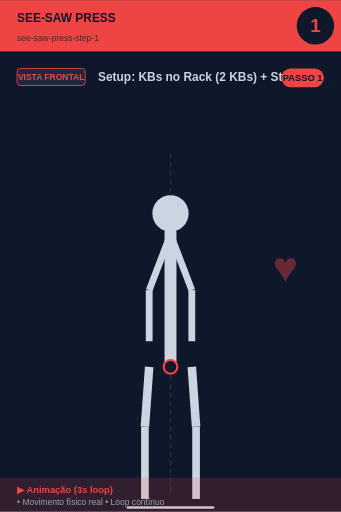
t = 0.00 s
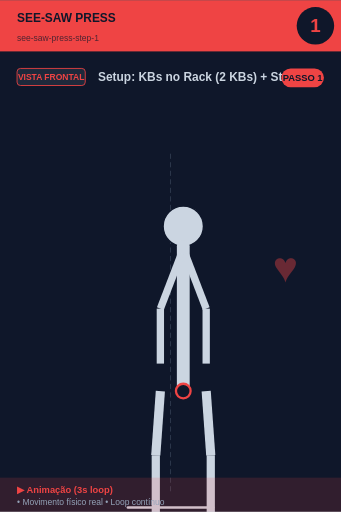
t = 0.56 s
t = 0.94 s: frame unchanged from t = 0.56 s, image omitted
t = 1.50 s: frame unchanged from t = 0.00 s, image omitted
t = 2.06 s: frame unchanged from t = 0.56 s, image omitted
t = 2.44 s: frame unchanged from t = 0.56 s, image omitted

The animated SVG that drew these frames (rendered in a browser with its animation timeline set to each time). Animation: 1 SMIL element (animateTransform=1); one cycle of 3.00 s, repeats indefinitely.

<svg xmlns="http://www.w3.org/2000/svg" viewBox="0 0 400 600" width="400" height="600">
<rect width="400" height="600" fill="#0f172a"/>

<!-- Header -->
<rect x="0" y="0" width="400" height="60" fill="#ef4444"/>
<text x="20" y="25" font-size="14" font-weight="bold" fill="#0f172a" font-family="sans-serif">SEE-SAW PRESS</text>
<text x="20" y="48" font-size="10" fill="#0f172a" opacity="0.7" font-family="sans-serif">see-saw-press-step-1</text>

<!-- Step number -->
<circle cx="370" cy="30" r="22" fill="#0f172a"/>
<text x="370" y="37" font-size="22" font-weight="bold" fill="#ef4444" text-anchor="middle" font-family="sans-serif">1</text>

<!-- Vista + título -->
<rect x="20" y="80" width="80" height="20" rx="4" fill="#1e293b" stroke="#ef4444" stroke-width="1"/>
<text x="60" y="94" font-size="10" font-weight="bold" fill="#ef4444" text-anchor="middle" font-family="sans-serif">VISTA FRONTAL</text>
<text x="115" y="95" font-size="14" font-weight="bold" fill="#cbd5e1" font-family="sans-serif">Setup: KBs no Rack (2 KBs) + Stance</text>

<!-- Corpo -->
<g transform="translate(0, 50)">
<line x1="200" y1="130" x2="200" y2="530" stroke="#475569" stroke-width="1" stroke-dasharray="6,4" opacity="0.6"/>
<g>
  <animateTransform attributeName="transform" type="scale"
    values="1;1.1;1;1.1;1"
    keyTimes="0;0.25;0.5;0.75;1"
    dur="3s" repeatCount="indefinite"
    additive="sum"/>
  <circle cx="200" cy="200" r="22" fill="#cbd5e1" stroke="#0f172a" stroke-width="1.5"/>
  <line x1="200" y1="222" x2="200" y2="380" stroke="#cbd5e1" stroke-width="14" stroke-linecap="round"/>
  <circle cx="200" cy="380" r="8" fill="#0f172a" stroke="#ef4444" stroke-width="2.5"/>
  <line x1="198" y1="230" x2="175" y2="290" stroke="#cbd5e1" stroke-width="8"/>
  <line x1="202" y1="230" x2="225" y2="290" stroke="#cbd5e1" stroke-width="8"/>
  <line x1="175" y1="290" x2="175" y2="350" stroke="#cbd5e1" stroke-width="8"/>
  <line x1="225" y1="290" x2="225" y2="350" stroke="#cbd5e1" stroke-width="8"/>
  <line x1="175" y1="380" x2="170" y2="450" stroke="#cbd5e1" stroke-width="10"/>
  <line x1="225" y1="380" x2="230" y2="450" stroke="#cbd5e1" stroke-width="10"/>
  <line x1="170" y1="450" x2="170" y2="535" stroke="#cbd5e1" stroke-width="9"/>
  <line x1="230" y1="450" x2="230" y2="535" stroke="#cbd5e1" stroke-width="9"/>
</g>
<line x1="150" y1="545" x2="250" y2="545" stroke="#cbd5e1" stroke-width="3" stroke-linecap="round"/><text x="320" y="280" font-size="50" fill="#ef4444" opacity="0.4" font-weight="bold">♥</text>
</g>

<!-- Footer -->
<rect x="0" y="560" width="400" height="40" fill="#ef4444" opacity="0.15"/>
<text x="20" y="578" font-size="11" font-weight="bold" fill="#ef4444" font-family="sans-serif">▶ Animação (3s loop)</text>
<text x="20" y="592" font-size="10" fill="#94a3b8" font-family="sans-serif">• Movimento físico real • Loop contínuo</text>

<!-- Tag PASSO N -->
<g transform="translate(330, 80)">
<rect x="0" y="0" width="50" height="22" rx="11" fill="#ef4444"/>
<text x="25" y="15" font-size="11" font-weight="bold" fill="#0f172a" text-anchor="middle" font-family="sans-serif">PASSO 1</text>
</g>
</svg>
